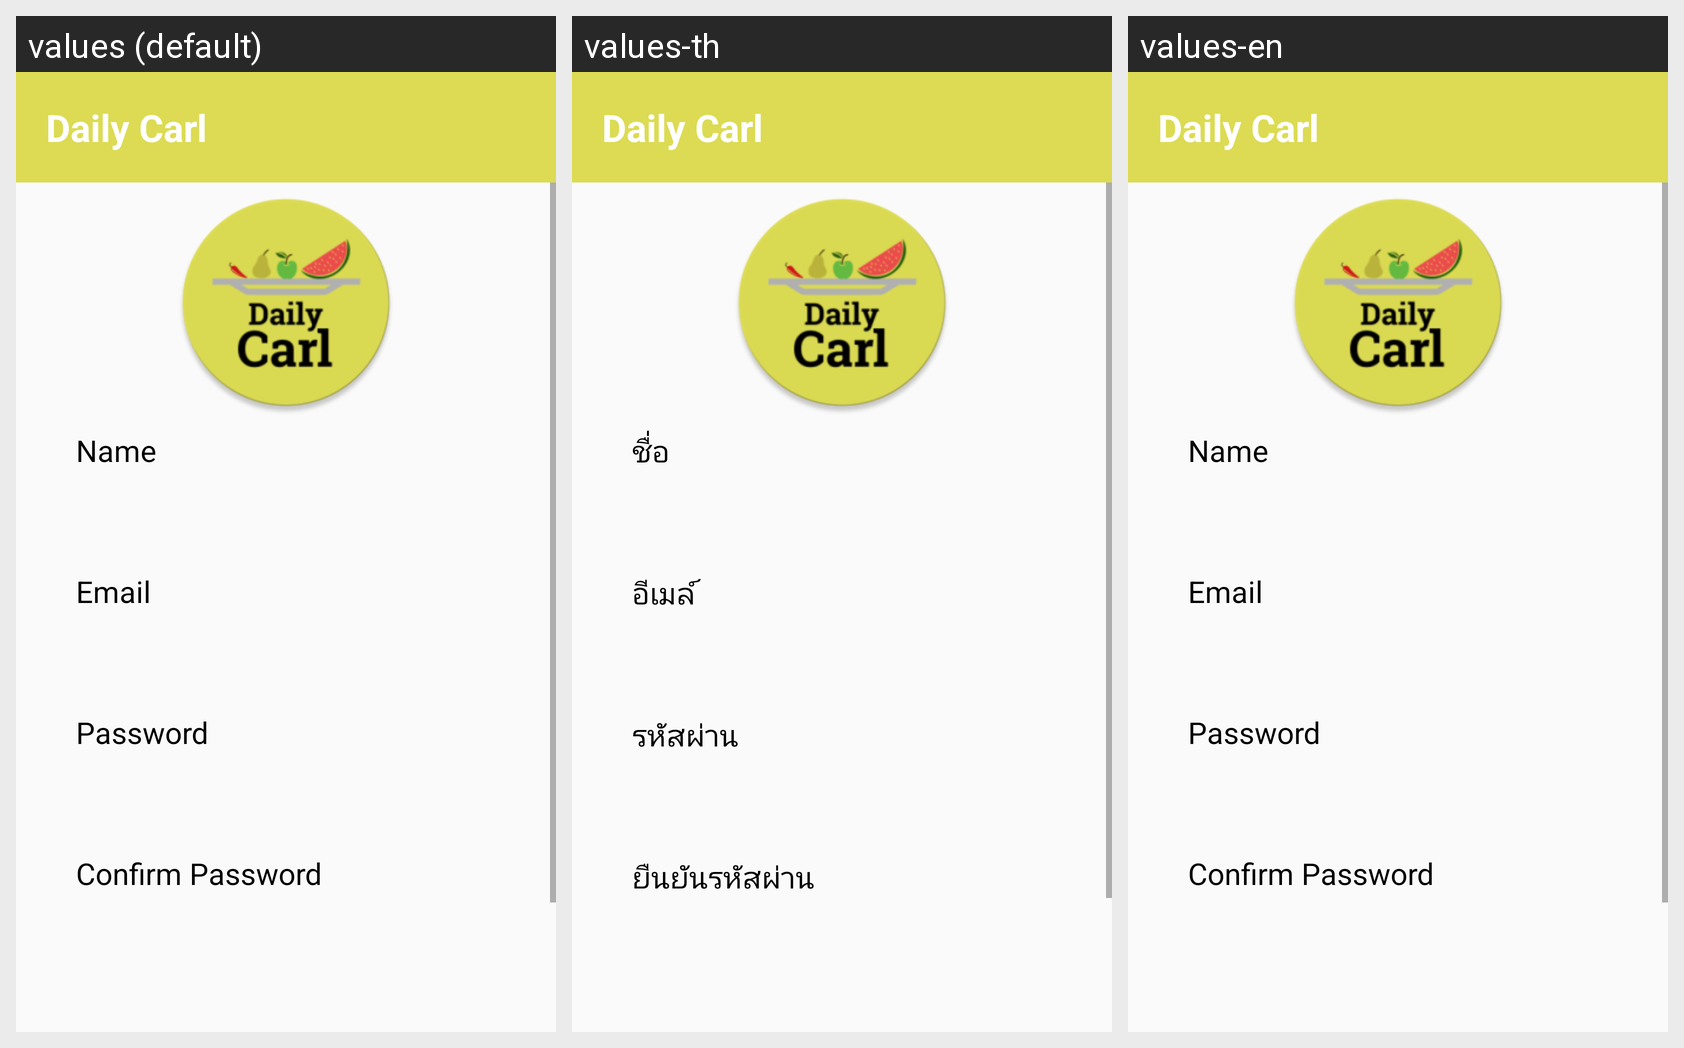

This grid shows one Android layout under several languages. Give, for every string resource on the screen, its name, the default text and each shown locale's text.
Android screen res/layout/activity_signup.xml rendered under 3 locales, left to right: values (default), values-th, values-en. Device: Nexus 5 (rendered at 1080×1920; each locale shown at half size, 540×960, under a caption strip naming it); theme AppTheme.
Strings drawn on this screen, with the default value and each locale's value (text and hints the layout hard-codes, and strings that could not be matched under every locale, appear in the picture but are not listed):

action_bar
  values: Daily Carl
  values-th: Daily Carl
  values-en: Daily Carl

name_signup
  values: Name
  values-th: ชื่อ
  values-en: Name

email_login_text
  values: Email
  values-th: อีเมล์
  values-en: Email

pass_login_text
  values: Password
  values-th: รหัสผ่าน
  values-en: Password

confirm_password
  values: Confirm Password
  values-th: ยืนยันรหัสผ่าน
  values-en: Confirm Password
